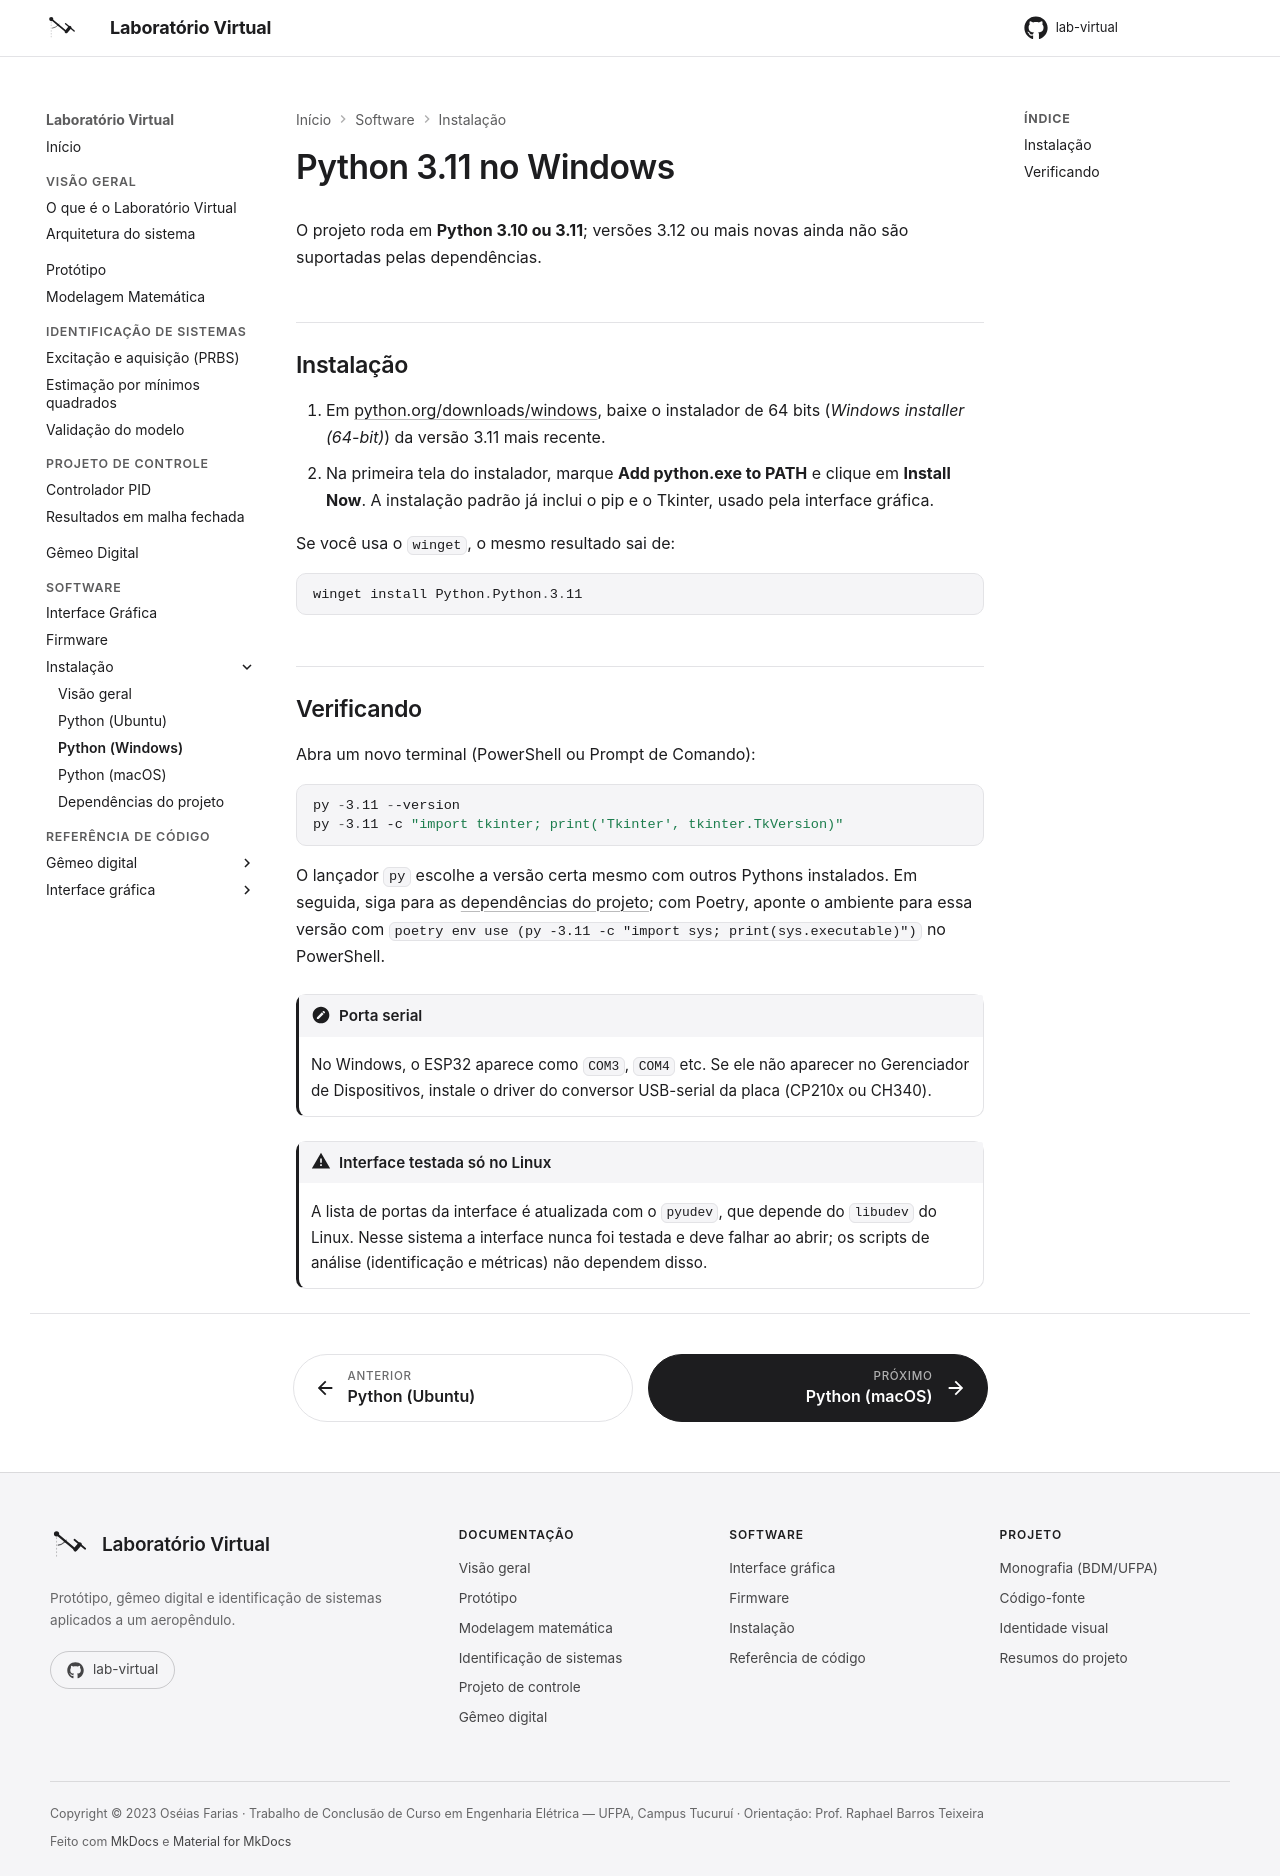

repository: Oseiasdfarias/lab-virtual · page: software/instalacao/python/windows/index.html · generator: mkdocs

---
title: Python 3.11 no Windows
author: Oséias Farias
---

# Python 3.11 no Windows

O projeto roda em **Python 3.10 ou 3.11**; versões 3.12 ou mais novas ainda não são suportadas
pelas dependências.

## Instalação

1. Em [python.org/downloads/windows](https://www.python.org/downloads/windows/), baixe o
   instalador de 64 bits (*Windows installer (64-bit)*) da versão 3.11 mais recente.
2. Na primeira tela do instalador, marque **Add python.exe to PATH** e clique em
   **Install Now**. A instalação padrão já inclui o pip e o Tkinter, usado pela interface
   gráfica.

Se você usa o `winget`, o mesmo resultado sai de:

```powershell
winget install Python.Python.3.11
```

## Verificando

Abra um novo terminal (PowerShell ou Prompt de Comando):

```powershell
py -3.11 --version
py -3.11 -c "import tkinter; print('Tkinter', tkinter.TkVersion)"
```

O lançador `py` escolhe a versão certa mesmo com outros Pythons instalados. Em seguida, siga
para as [dependências do projeto](../dependencias.md); com Poetry, aponte o ambiente para essa
versão com `poetry env use (py -3.11 -c "import sys; print(sys.executable)")` no PowerShell.

!!! note "Porta serial"
    No Windows, o ESP32 aparece como `COM3`, `COM4` etc. Se ele não aparecer no Gerenciador de
    Dispositivos, instale o driver do conversor USB-serial da placa (CP210x ou CH340).

!!! warning "Interface testada só no Linux"
    A lista de portas da interface é atualizada com o `pyudev`, que depende do `libudev` do
    Linux. Nesse sistema a interface nunca foi testada e deve falhar ao abrir; os scripts de análise
    (identificação e métricas) não dependem disso.
